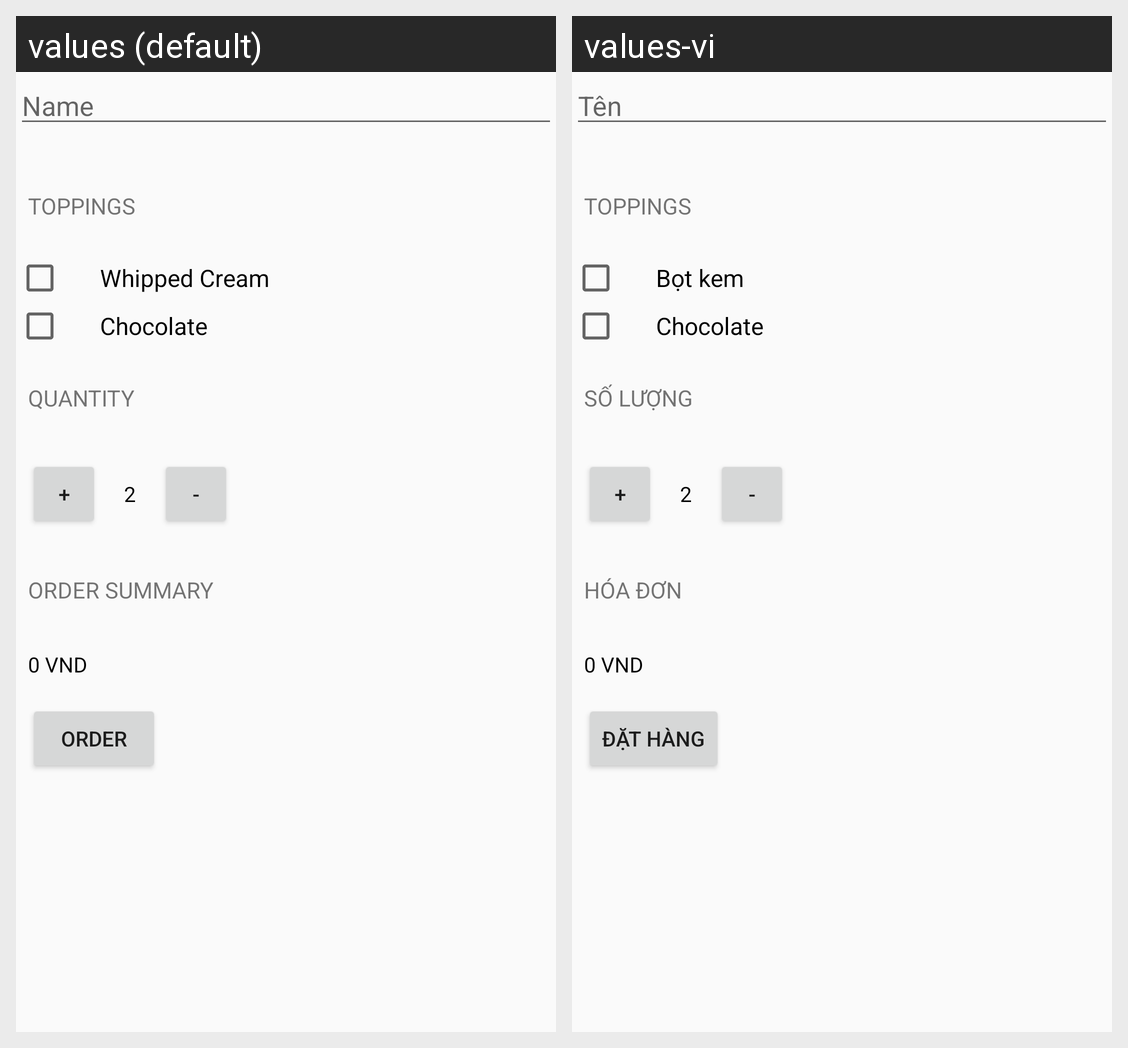

For this localized Android screen grid, give each drawn string resource with its value in every locale shown.
Android screen res/layout/activity_main.xml rendered under 2 locales, left to right: values (default), values-vi. Device: Nexus 5 (rendered at 1080×1920; each locale shown at half size, 540×960, under a caption strip naming it); theme AppTheme.
Strings drawn on this screen, with the default value and each locale's value (text and hints the layout hard-codes, and strings that could not be matched under every locale, appear in the picture but are not listed):

name
  values: Name
  values-vi: Tên

toppings
  values: Toppings
  values-vi: Toppings

cream
  values: Whipped Cream
  values-vi: Bọt kem

Chocolate
  values: Chocolate
  values-vi: Chocolate

quantity
  values: Quantity
  values-vi: Số lượng

Order_summary
  values: Order summary
  values-vi: Hóa đơn

order
  values: ORDER
  values-vi: Đặt hàng
